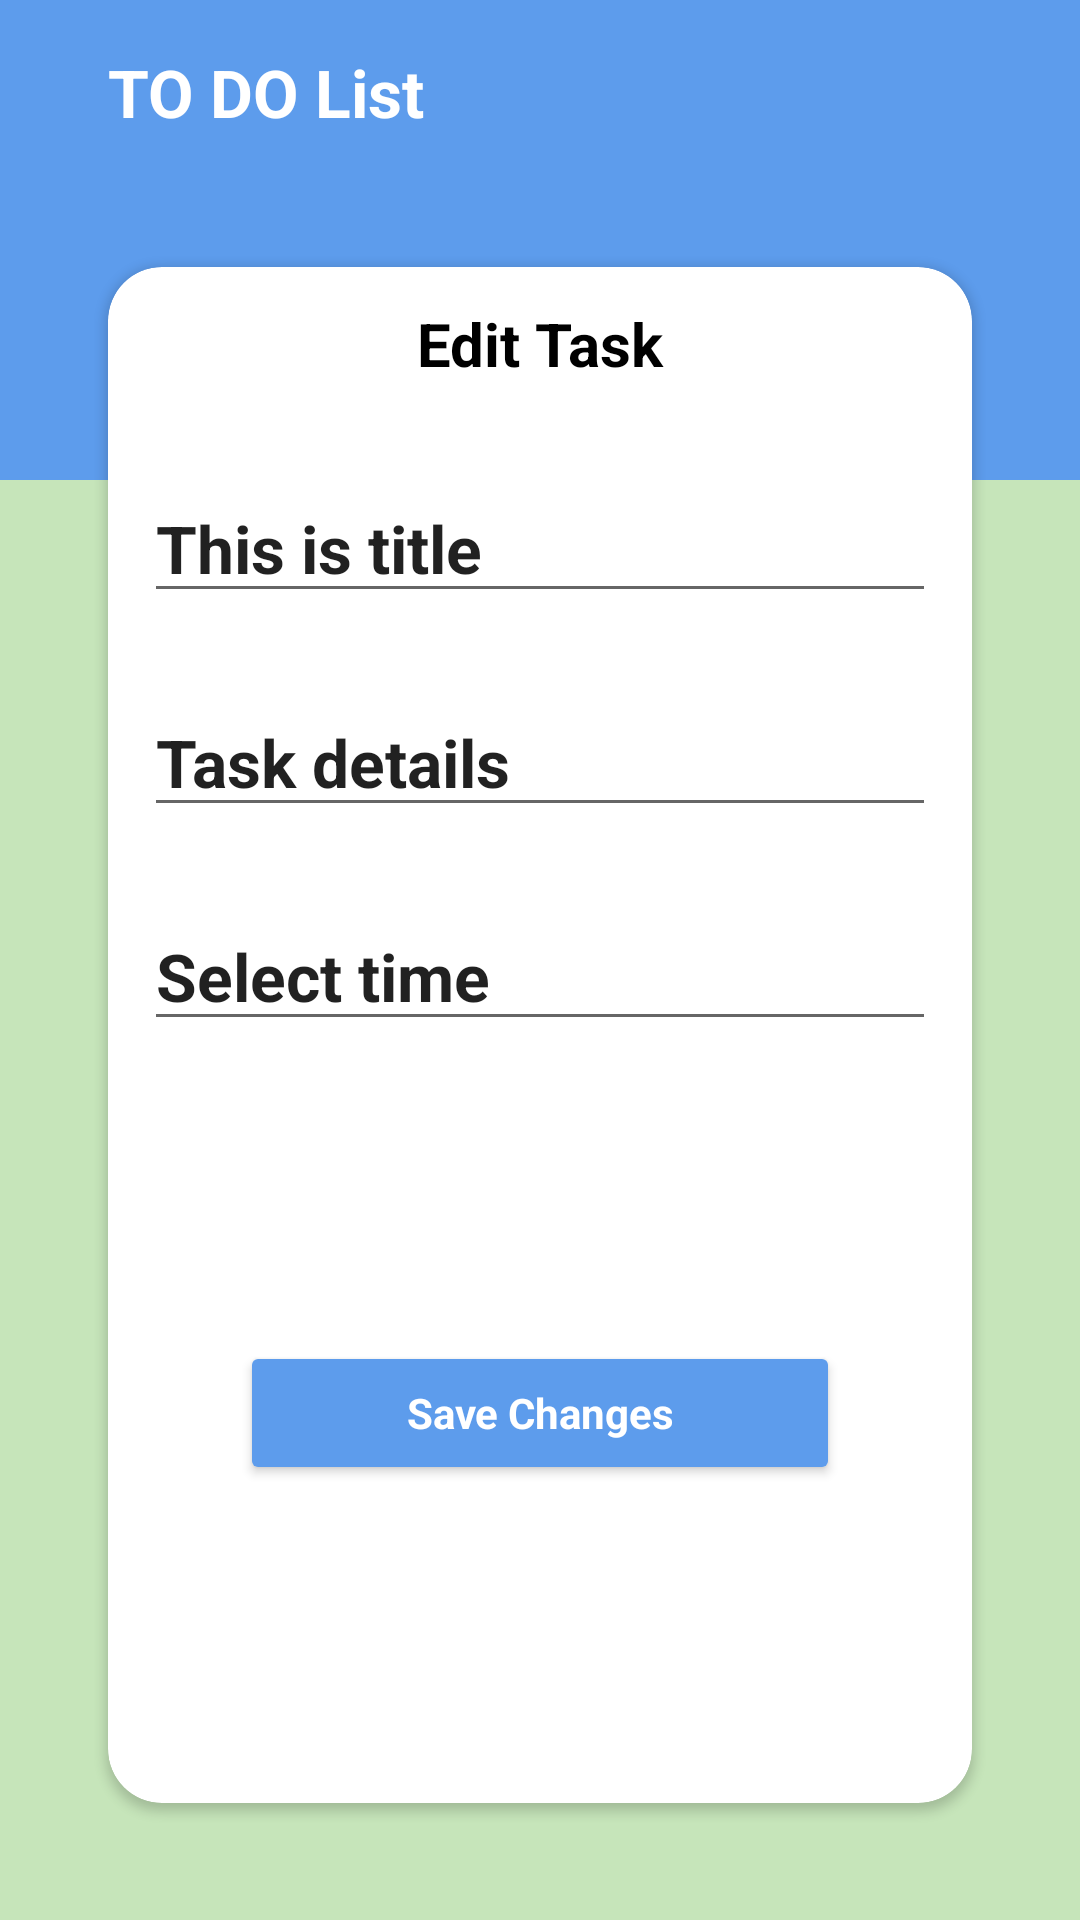

Reconstruct the res/layout file that produces this screen, plus the resources it refers to.
<!-- AndroidManifest.xml: activity theme noActionBar -->
<!-- res/layout/activity_edit_task.xml -->
<?xml version="1.0" encoding="utf-8"?>
<androidx.coordinatorlayout.widget.CoordinatorLayout xmlns:android="http://schemas.android.com/apk/res/android"
    xmlns:app="http://schemas.android.com/apk/res-auto"
    xmlns:tools="http://schemas.android.com/tools"
    style="@style/BackgroundColor"
    android:layout_width="match_parent"
    android:layout_height="match_parent"
    tools:context=".settings.EditTaskActivity">

    <androidx.constraintlayout.widget.ConstraintLayout
        android:layout_width="match_parent"
        android:layout_height="160dp"
        android:background="@color/light_blue">

        <ImageView
            android:id="@+id/back_arrow"
            style="@style/BackArrowColor"
            android:layout_width="wrap_content"
            android:layout_height="wrap_content"
            android:layout_margin="20dp"
            android:src="@drawable/ic_arrow_back"
            app:layout_constraintStart_toStartOf="parent"
            app:layout_constraintTop_toTopOf="parent" />

        <TextView
            android:id="@+id/todo_textview"
            style="@style/TextColor"
            android:layout_width="wrap_content"
            android:layout_height="wrap_content"
            android:layout_margin="16dp"
            android:text="TO DO List"
            android:textSize="22sp"
            android:textStyle="bold"
            app:layout_constraintStart_toEndOf="@id/back_arrow"
            app:layout_constraintTop_toTopOf="parent" />
    </androidx.constraintlayout.widget.ConstraintLayout>


    <include
        android:id="@+id/includeEditTask"
        layout="@layout/edit_task_content" />

</androidx.coordinatorlayout.widget.CoordinatorLayout>
<!-- res/layout/edit_task_content.xml (included above) -->
<?xml version="1.0" encoding="utf-8"?>
<androidx.constraintlayout.widget.ConstraintLayout xmlns:android="http://schemas.android.com/apk/res/android"
    xmlns:app="http://schemas.android.com/apk/res-auto"
    xmlns:tools="http://schemas.android.com/tools"
    android:layout_width="match_parent"
    android:layout_height="match_parent"
    app:layout_behavior="@string/appbar_scrolling_view_behavior"
    tools:showIn="@layout/fragment_edit_task">

    <androidx.cardview.widget.CardView
        android:id="@+id/edit_task_content_cardview"
        android:layout_width="0dp"
        android:layout_height="0dp"
        android:layout_marginTop="50dp"
        app:cardCornerRadius="18dp"
        app:contentPadding="12dp"
        app:layout_constraintBottom_toBottomOf="parent"
        app:layout_constraintEnd_toEndOf="parent"
        app:layout_constraintHeight_percent=".8"
        app:layout_constraintStart_toStartOf="parent"
        app:layout_constraintTop_toTopOf="parent"
        app:layout_constraintWidth_percent=".8">

        <androidx.constraintlayout.widget.ConstraintLayout
            android:id="@+id/constlayout_of_cardview"
            android:layout_width="match_parent"
            android:layout_height="wrap_content">

            <TextView
                android:id="@+id/edit_textview"
                android:layout_width="match_parent"
                android:layout_height="wrap_content"
                android:gravity="center"
                android:text="Edit Task"
                android:textColor="@color/black"
                android:textSize="20sp"
                android:textStyle="bold"
                app:layout_constraintEnd_toEndOf="parent"
                app:layout_constraintStart_toStartOf="parent"
                app:layout_constraintTop_toTopOf="parent" />

            <EditText
                android:id="@+id/title_editText"
                android:layout_width="match_parent"
                android:layout_height="wrap_content"
                android:layout_marginTop="30dp"
                android:text="This is title"
                android:textSize="22sp"
                android:textStyle="bold"
                app:layout_constraintTop_toBottomOf="@id/edit_textview" />

            <EditText
                android:id="@+id/details_editText"
                android:layout_width="match_parent"
                android:layout_height="wrap_content"
                android:layout_marginTop="25dp"
                android:text="Task details"
                android:textSize="22sp"
                android:textStyle="bold"
                app:layout_constraintTop_toBottomOf="@id/title_editText" />

            <EditText
                android:id="@+id/date_editText"
                android:layout_width="match_parent"
                android:layout_height="wrap_content"
                android:layout_marginTop="25dp"
                android:inputType="date"
                android:text="Select time"
                android:textSize="22sp"
                android:textStyle="bold"
                app:layout_constraintTop_toBottomOf="@id/details_editText" />

            <Button
                android:id="@+id/save_changes_button"
                style="@style/savechanges_button_style"
                android:layout_width="200dp"
                android:layout_height="wrap_content"
                android:layout_marginTop="100dp"
                android:text="Save Changes"
                app:layout_constraintEnd_toEndOf="parent"
                app:layout_constraintStart_toStartOf="parent"
                app:layout_constraintTop_toBottomOf="@id/date_editText" />
        </androidx.constraintlayout.widget.ConstraintLayout>

    </androidx.cardview.widget.CardView>
</androidx.constraintlayout.widget.ConstraintLayout>
<!-- res/layout/fragment_edit_task.xml (included above) -->
<?xml version="1.0" encoding="utf-8"?>
<androidx.coordinatorlayout.widget.CoordinatorLayout xmlns:android="http://schemas.android.com/apk/res/android"
    xmlns:tools="http://schemas.android.com/tools"
    android:layout_width="match_parent"
    android:layout_height="match_parent"
    xmlns:app="http://schemas.android.com/apk/res-auto"
    android:background="@color/leaf_print_light_green"
    tools:context=".settings.EditTaskFragment">

    <androidx.constraintlayout.widget.ConstraintLayout
        android:layout_width="match_parent"
        android:layout_height="160dp"
        android:background="@color/light_blue">

        <ImageView
            android:id="@+id/back_arrow"
            android:layout_width="wrap_content"
            android:layout_height="wrap_content"
            android:layout_margin="20dp"
            android:src="@drawable/ic_arrow_back"
            app:layout_constraintStart_toStartOf="parent"
            app:layout_constraintTop_toTopOf="parent" />
        <TextView
            android:id="@+id/todo_textview"
            android:layout_width="wrap_content"
            android:layout_height="wrap_content"
            android:layout_margin="16dp"
            app:layout_constraintStart_toEndOf="@id/back_arrow"
            app:layout_constraintTop_toTopOf="parent"
            android:text="TO DO List"
            android:textColor="@color/white"
            android:textSize="22sp"
            android:textStyle="bold"
            />
    </androidx.constraintlayout.widget.ConstraintLayout>
    <include
        layout="@layout/edit_task_content"/>
</androidx.coordinatorlayout.widget.CoordinatorLayout>
<!-- resources referenced by this layout -->
<resources>
  <color name="black">#FF000000</color>
  <color name="leaf_print_light_green">#C6E5BA</color>
  <color name="light_blue">#5D9CEC</color>
  <color name="white">#FFFFFFFF</color>
  <style name="BackArrowColor" parent="Theme.ToDoApplication">
          <item name="tint">@color/white</item>
      </style>
  <style name="BackgroundColor" parent="Theme.ToDoApplication">
          <item name="android:background">@color/leaf_print_light_green</item>
      </style>
  <style name="TextColor" parent="Theme.ToDoApplication">
          <item name="android:textColor">@color/white</item>
      </style>
  <style name="savechanges_button_style" parent="Theme.ToDoApplication">
          <item name="android:backgroundTint">@color/light_blue</item>
          <item name="cornerRadius">350dp</item>
          <item name="android:textColor">@color/white</item>
          <item name="android:padding">9dp</item>
          <item name="android:textStyle">bold</item>
      </style>
  <style name="noActionBar" parent="Theme.ToDoApplication">
          <item name="windowActionBar">false</item>
          <item name="windowNoTitle">true</item>
      </style>
  <style name="Theme.ToDoApplication" parent="Theme.MaterialComponents.DayNight.DarkActionBar">
          
          <item name="colorPrimary">@color/leaf_print_light_green</item>
          <item name="colorPrimaryVariant">@color/light_blue</item>
          <item name="colorOnPrimary">@color/white</item>
          
          <item name="colorSecondary">@color/light_blue</item>
          <item name="colorSecondaryVariant">@color/leaf_print_light_green</item>
          <item name="colorOnSecondary">@color/black</item>
          
          <item name="android:statusBarColor">?attr/colorPrimaryVariant</item>
          
      </style>
</resources>
